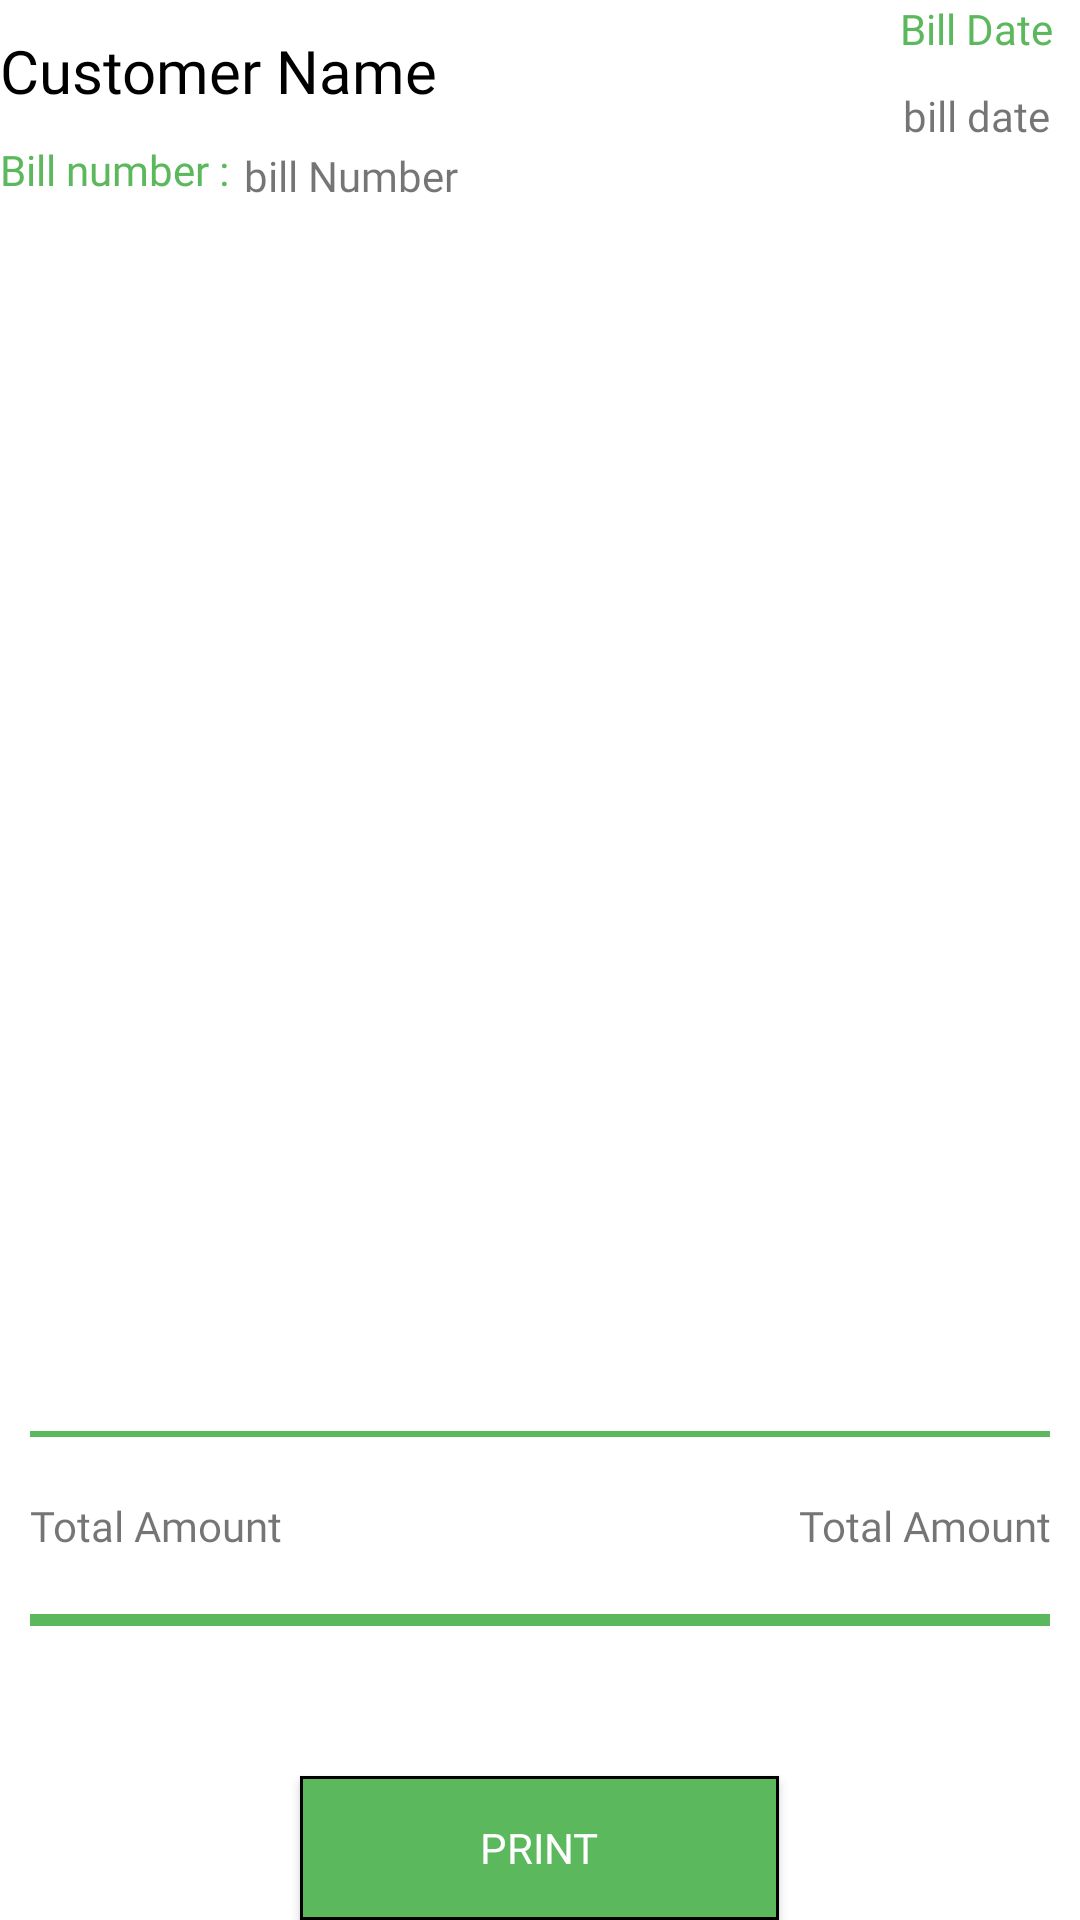

Write the Android layout XML for this screen, with the resource values it uses.
<!-- AndroidManifest.xml: application theme Theme.StarTraders -->
<!-- res/layout/layout_billfulldetails.xml -->
<?xml version="1.0" encoding="utf-8"?>
<RelativeLayout xmlns:android="http://schemas.android.com/apk/res/android"
    android:layout_width="match_parent"
    android:layout_height="match_parent">


    <TextView
        android:id="@+id/customername"
        android:layout_width="wrap_content"
        android:layout_height="wrap_content"
        android:layout_alignParentStart="true"
        android:layout_marginTop="10dp"
        android:layout_toStartOf="@+id/datelayout"
        android:fontFamily="@font/lexend_medium"
        android:text="Customer Name"

        android:textColor="@color/black"
        android:textSize="20dp" />

    <LinearLayout
        android:id="@+id/datelayout"
        android:layout_width="wrap_content"
        android:layout_height="wrap_content"
        android:layout_alignParentEnd="true"
        android:orientation="vertical">

        <TextView
            android:layout_width="match_parent"
            android:layout_height="wrap_content"
            android:fontFamily="@font/lexend_bold"
            android:text="Bill Date"
            android:textAlignment="center"
            android:textColor="@color/accentcolor" />

        <TextView
            android:id="@+id/billdate"
            android:layout_width="wrap_content"
            android:layout_height="wrap_content"
            android:fontFamily="@font/lexend_regular"
            android:padding="10dp"
            android:text="bill date"
            android:textAlignment="textEnd" />
    </LinearLayout>


    <LinearLayout
        android:layout_width="wrap_content"
        android:layout_height="wrap_content"
        android:layout_below="@+id/customername"
        android:layout_marginTop="10dp">

        <TextView
            android:id="@+id/numberlabel"
            android:layout_width="wrap_content"
            android:layout_height="match_parent"
            android:fontFamily="@font/lexend_bold"
            android:text="Bill number :"
            android:textColor="@color/accentcolor" />

        <TextView
            android:id="@+id/billnumber"
            android:layout_width="wrap_content"
            android:layout_height="match_parent"
            android:fontFamily="@font/lexend_regular"
            android:paddingStart="5dp"
            android:paddingTop="2dp"
            android:text="bill Number" />
    </LinearLayout>


    <androidx.appcompat.widget.AppCompatButton
        android:id="@+id/print"
        android:layout_width="wrap_content"
        android:layout_height="wrap_content"
        android:layout_alignParentBottom="true"
        android:layout_centerHorizontal="true"
        android:layout_gravity="center"
        android:layout_marginTop="10dp"
        android:background="@drawable/button_selected"
        android:fontFamily="@font/lexend_extrabold"
        android:paddingStart="60dp"
        android:paddingEnd="60dp"
        android:text="Print"
        android:textColor="@color/white" />

    <TextView
        android:id="@+id/paymenttype"
        android:layout_width="wrap_content"
        android:layout_height="wrap_content"
        android:layout_above="@+id/top"
        android:layout_margin="10dp"
        android:textAllCaps="true"
        android:textColor="@color/red" />

    <View
        android:id="@+id/top"
        android:layout_width="match_parent"
        android:layout_height="2dp"
        android:layout_above="@+id/total"
        android:layout_marginStart="10dp"
        android:layout_marginTop="10dp"
        android:layout_marginEnd="10dp"
        android:layout_marginBottom="10dp"
        android:background="@color/accentcolor" />

    <LinearLayout
        android:id="@+id/total"
        android:layout_width="match_parent"
        android:layout_height="wrap_content"
        android:layout_above="@+id/boi"
        android:layout_margin="10dp"
        android:orientation="horizontal"
        android:weightSum="2">

        <TextView
            android:layout_width="0dp"
            android:layout_height="wrap_content"
            android:layout_weight="1"
            android:fontFamily="@font/lexend_bold"
            android:text="Total Amount" />

        <TextView
            android:id="@+id/totalamt"
            android:layout_width="0dp"
            android:layout_height="wrap_content"
            android:layout_weight="1"
            android:fontFamily="@font/lexend_bold"
            android:text="Total Amount"
            android:textAlignment="textEnd" />
    </LinearLayout>

    <View
        android:id="@+id/boi"
        android:layout_width="match_parent"
        android:layout_height="4dp"

        android:layout_above="@+id/print"
        android:layout_marginStart="10dp"
        android:layout_marginTop="10dp"
        android:layout_marginEnd="10dp"
        android:layout_marginBottom="40dp"
        android:background="@color/accentcolor" />
</RelativeLayout>
<!-- resources referenced by this layout -->
<resources>
  <color name="accentcolor">#5cb85c</color>
  <color name="black">#FF000000</color>
  <color name="red">#D65959</color>
  <color name="white">#FFFFFFFF</color>
  <!-- drawable button_selected (drawable) -->
  <?xml version="1.0" encoding="utf-8"?>
  <shape  xmlns:android="http://schemas.android.com/apk/res/android" android:shape="rectangle">
      <solid android:color="@color/accentcolor"/>
  
      <stroke android:color="#000" android:width="1dp"/>
  
  </shape>
  <style name="Theme.StarTraders" parent="Theme.MaterialComponents.DayNight.DarkActionBar">
          
  
      </style>
</resources>
